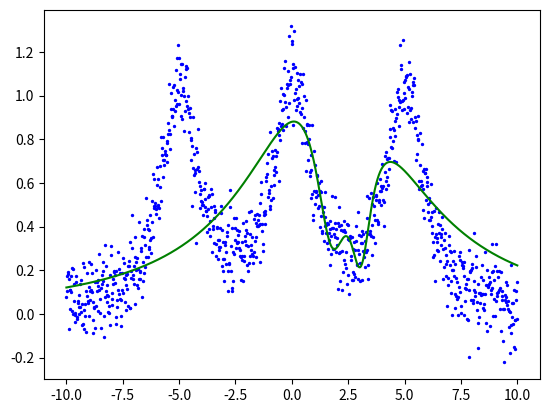

Write Python code to recreate this figure.
import numpy as np
from scipy.optimize import curve_fit
import matplotlib.pyplot as plt

# Lorentzian function
def lorentzian(x, amplitude, x0, gamma):
    return amplitude * gamma**2 / ((x - x0)**2 + gamma**2)

# Sum of Lorentzian functions
def sum_of_lorentzians(x, *params):
    y = 0
    for i in range(0, len(params), 3):
        y += lorentzian(x, params[i], params[i+1], params[i+2])
    return y

# Generate sample data
x = np.linspace(-10, 10, 1000)
y = sum_of_lorentzians(x, 1, 0, 1, 1, 5, 1, 1, -5, 1) + np.random.normal(0, 0.1, len(x))

# Fit the model to the data
params, _ = curve_fit(sum_of_lorentzians, x, y, (1, 1, 1, 1, 1, 1, 1, 1, 1), maxfev=100000000)

# Print the fitting parameters
print(params)


plt.scatter(x, y, s=2, c='b', label='data')
plt.plot(x, sum_of_lorentzians(x, *params), 'g-', label='fit')

plt.show()